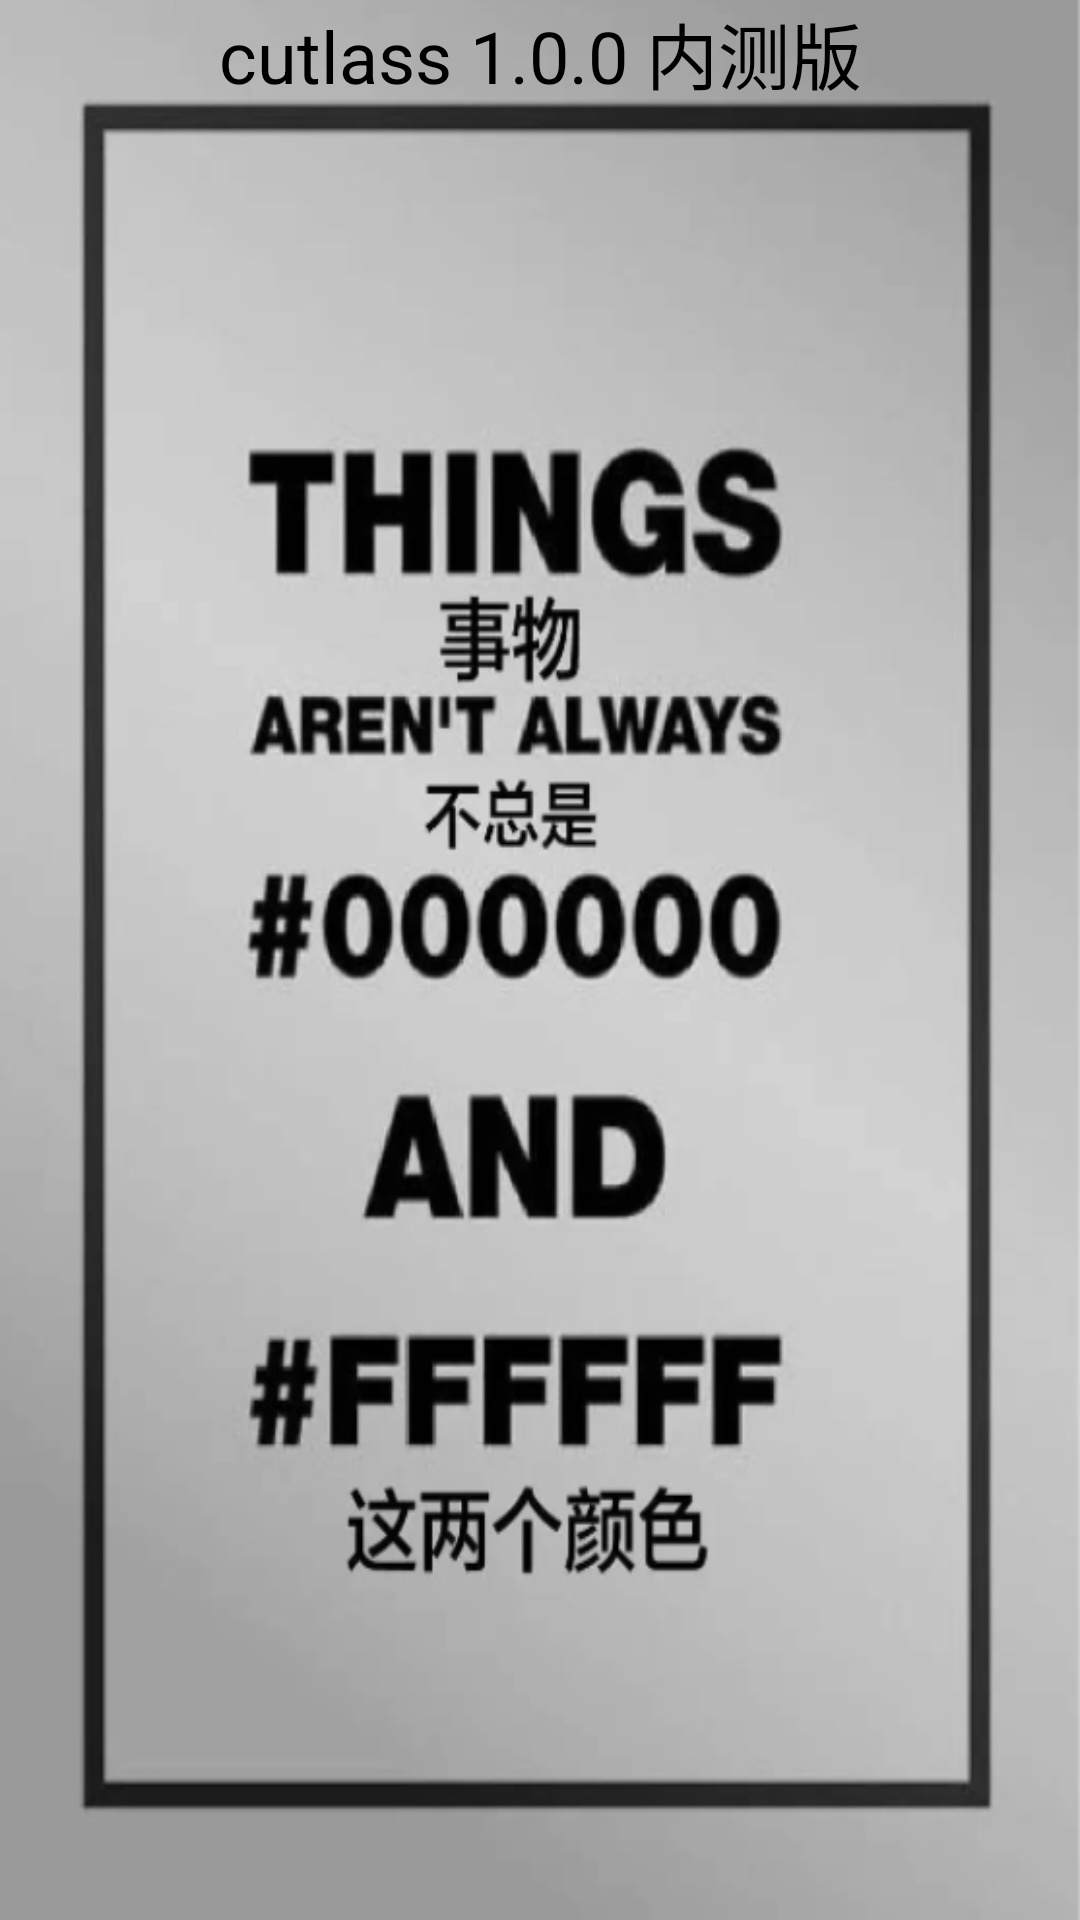

Write the Android layout XML for this screen, with the resource values it uses.
<!-- AndroidManifest.xml: activity theme Theme.AppCompat.Light.NoActionBar -->
<!-- res/layout/activity_inject.xml -->
<?xml version="1.0" encoding="utf-8"?>
<LinearLayout xmlns:android="http://schemas.android.com/apk/res/android"
    android:layout_width="match_parent"
    android:layout_height="match_parent"
    android:background="@drawable/things"
    android:orientation="vertical">

    <TextView
        android:layout_width="match_parent"
        android:layout_height="wrap_content"
        android:gravity="center_horizontal"
        android:text="cutlass 1.0.0 内测版"
        android:textColor="#000"
        android:textSize="24sp" />

    <TextView
        android:id="@+id/tv_1"
        android:textColor="#fff"
        style="@style/textView"/>

    <TextView
        android:id="@+id/tv_2"
        android:textColor="#fff"
        style="@style/textView" />

    <TextView
        android:id="@+id/tv_3"
        android:textColor="#fff"
        style="@style/textView" />

    <TextView
        android:id="@+id/tv_4"
        android:textColor="#fff"
        style="@style/textView" />

    <TextView
        android:id="@+id/tv_5"
        android:textColor="#fff"
        android:layout_marginTop="56dp"
        style="@style/textView" />
</LinearLayout>
<!-- resources referenced by this layout -->
<resources>
  <!-- drawable things: png bitmap (drawable, 135482 bytes) -->
  <style name="textView">
  
          <item name="android:layout_width">match_parent</item>
          <item name="android:layout_height">wrap_content</item>
          <item name="android:layout_gravity">center_horizontal</item>
          <item name="android:padding">8dp</item>
          <item name="android:textSize">28sp</item>
          
          <item name="android:textStyle">bold</item>
          <item name="android:shadowColor">#000</item>
          <item name="android:shadowDy">20</item>
          <item name="android:shadowDx">10</item>
          <item name="android:shadowRadius">10</item>
  
  
      </style>
</resources>
